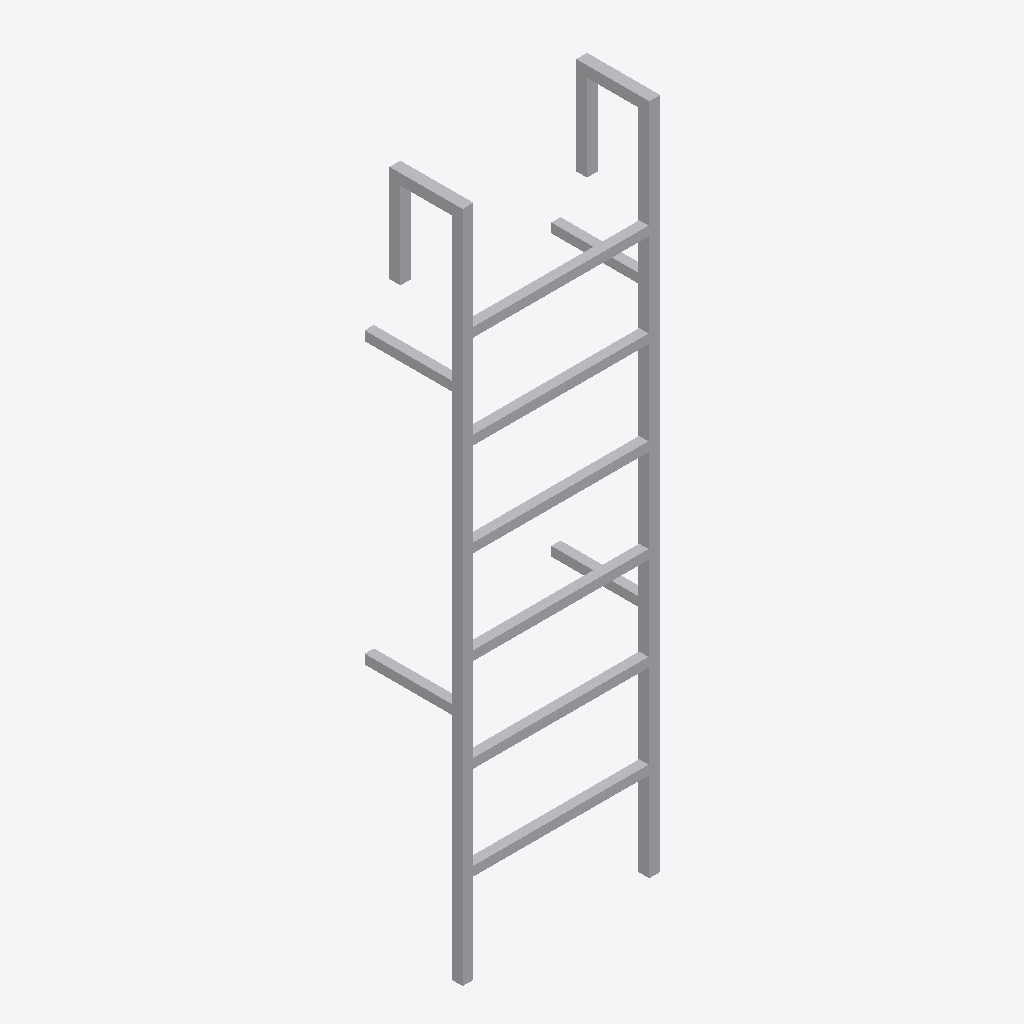
Isometric view of an IFC building model (IFC-SPF (STEP), schema IFC2X3, length unit metre), seen from the south-west, elements coloured by IFC class: 1 other element (light grey).
Extent 0.6 m × 0.3 m × 2.2 m (x, y, z). Storeys (1): Port De Barcelona at 0.00 m. Elements (1): 1 IfcFurnishingElement.

HEADER;
FILE_DESCRIPTION(('ViewDefinition [CoordinationView_V2.0]'),'2;1');
FILE_NAME('','',(''),(''),'','','');
FILE_SCHEMA(('IFC2X3'));
ENDSEC;
DATA;
#105=IFCPROJECT('34UKVHeH5CHvrwyycS_2aZ',$,'Port De Barcelona',$,$,'Port De Barcelona','Port De Barcelona',(#97),#92);
#130=IFCSITE('34UKVHeH5CHvrwyycS_2aX',$,'Default',$,$,#127,$,$,.ELEMENT.,(42,21,31,181945),(-71,-3,-24,-263305),0.0,$,$);
#115=IFCBUILDING('34UKVHeH5CHvrwyycS_2aY',$,'Port De Barcelona',$,$,#32,$,'Port De Barcelona',.ELEMENT.,$,$,$);
#124=IFCBUILDINGSTOREY('34UKVHeH5CHvrwyybZ1_NS',$,'Port De Barcelona',$,'Level:8mm Head',#122,$,'Port De Barcelona',.ELEMENT.,0.0);
#350=IFCFURNISHINGELEMENT('1ULMUv6KzCHOl8Vsukzdoi',$,'APBCN-URB-MOB-Escala_Borde_Muelle:Tipo1:349082',$,'APBCN-URB-MOB-Escala_Borde_Muelle:Tipo1',#348,#343,'349082');
ENDSEC;
